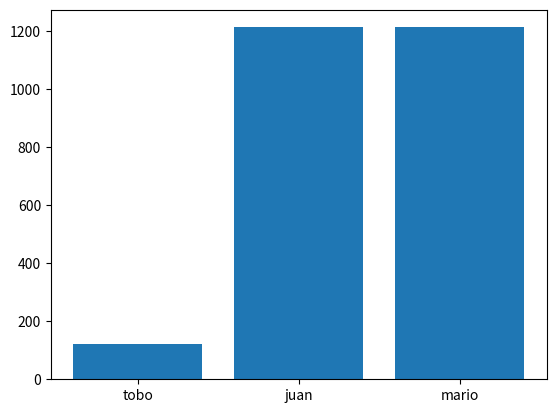

Reproduce this figure in Python. (Note: this script raises an exception after producing the figure.)
import matplotlib.pyplot as plt

def generate_pie_chart(labels,values):

    fig,ax =  plt.subplots()
    ax.pie(values , labels = labels)
    ax.axis("equal")
    plt.savefig("pie.png")
    plt.close()
   
def generate_bar_chart(name,labels, values):
    fig , ax = plt.subplots()
    ax.bar(labels, values)
    plt.savefig(f"./charts/{name}.png")
    plt.close()


generate_bar_chart("peep", ["tobo","juan","mario"],[122,1212,1212])